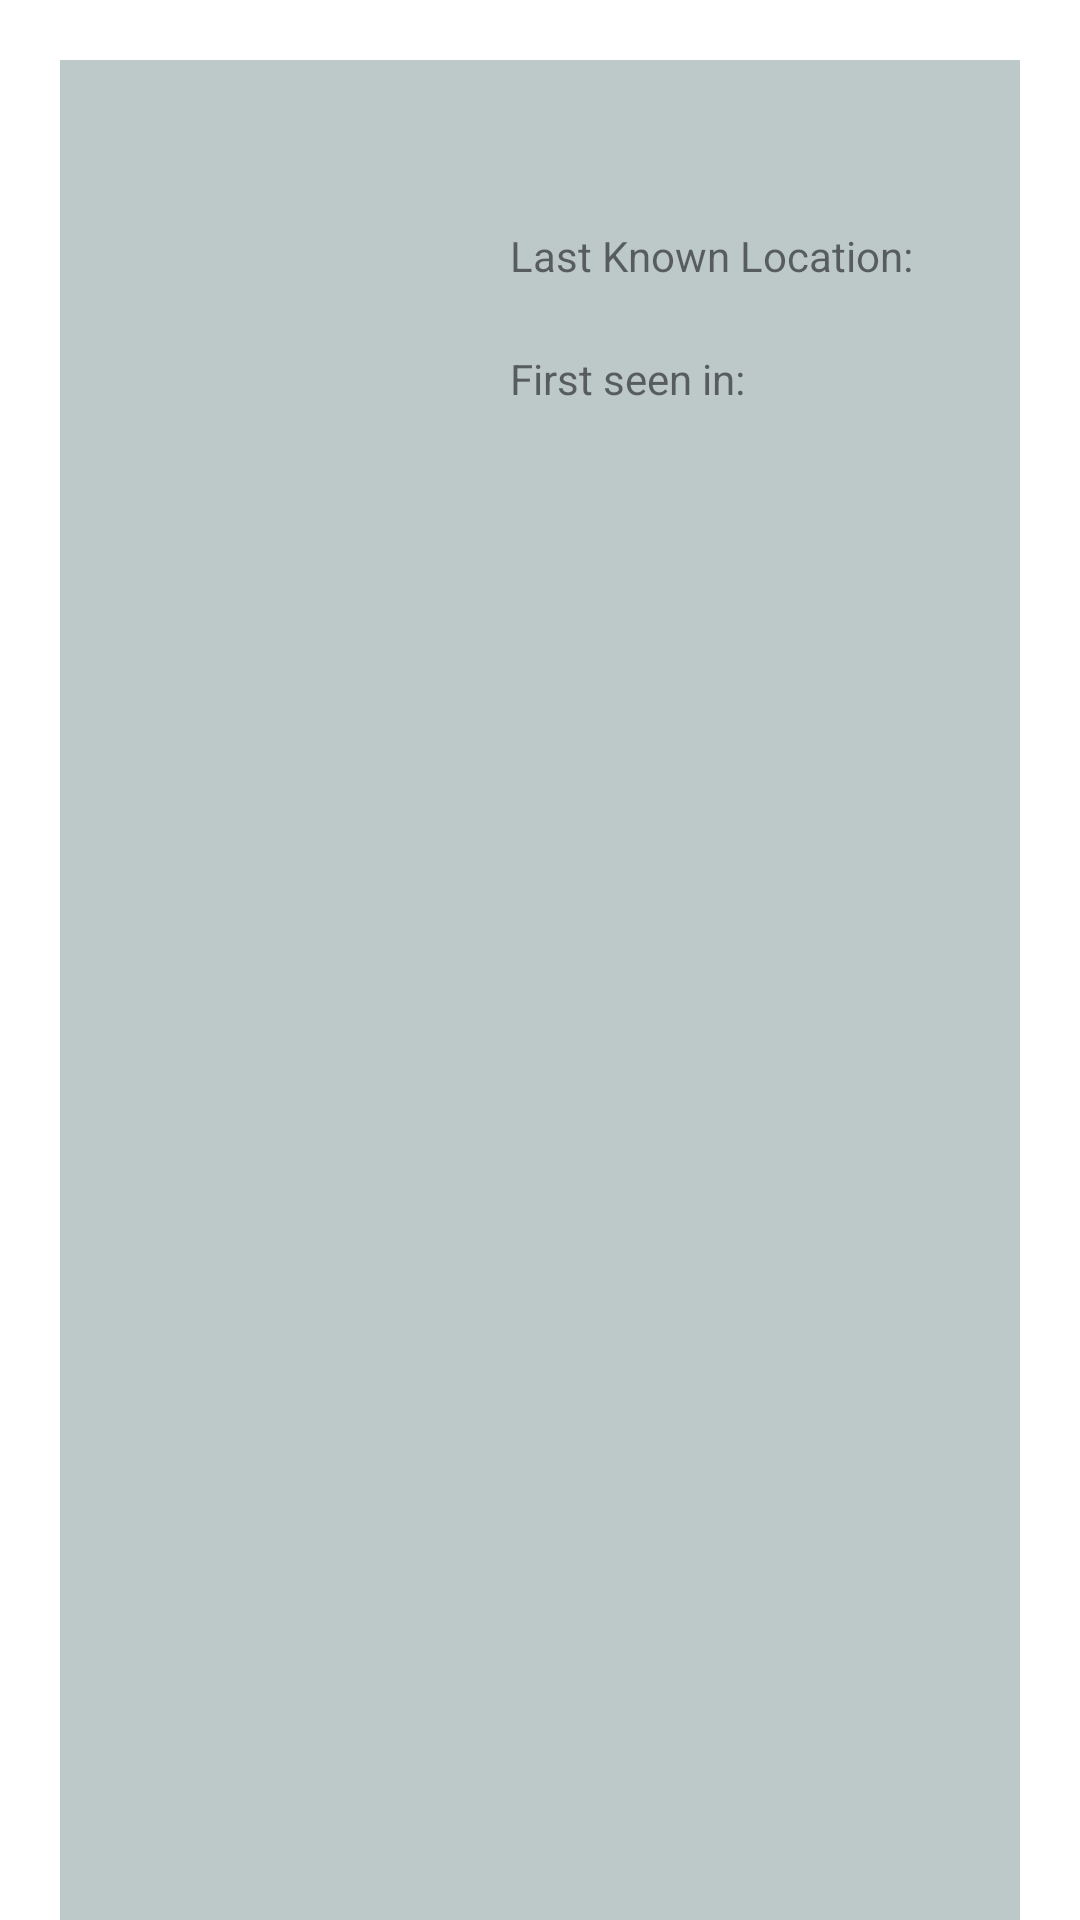

This screen was rendered from an Android layout file. Write that file and the resources it references.
<!-- AndroidManifest.xml: application theme Theme.RickAndMortyV2 -->
<!-- res/layout/dashboard.xml -->
<?xml version="1.0" encoding="utf-8"?>
<LinearLayout xmlns:android="http://schemas.android.com/apk/res/android"
    android:layout_width="match_parent"
    android:layout_height="wrap_content"
    android:orientation="horizontal"
    xmlns:app="http://schemas.android.com/apk/res-auto">

    <LinearLayout
        android:id="@+id/ll_recycler"
        android:layout_marginLeft="20sp"
        android:layout_marginRight="20sp"
        android:background="#bdc8c9"
        android:layout_marginTop="20sp"
        android:layout_width="match_parent"
        android:layout_height="match_parent">

        <LinearLayout
            android:layout_width="wrap_content"
            android:layout_height="wrap_content">

            <ImageView
                android:id="@+id/iv_image"
                android:layout_width="140dp"
                android:layout_height="140dp"
                app:layout_constraintStart_toStartOf="parent"
                app:layout_constraintTop_toTopOf="parent"/>
        </LinearLayout>

        <LinearLayout
            android:orientation="vertical"
            android:layout_marginLeft="10sp"
            android:layout_width="wrap_content"
            android:layout_height="wrap_content">
            <TextView
                android:id="@+id/tv_name"
                android:textSize="23sp"
                android:textStyle="bold"
                android:layout_width="wrap_content"
                android:layout_height="wrap_content"/>

            <LinearLayout
                android:layout_marginTop="3dp"
                android:orientation="horizontal"
                android:layout_width="wrap_content"
                android:layout_height="wrap_content">
                <TextView
                    android:id="@+id/tv_status"
                    android:textStyle="bold"
                    android:layout_width="wrap_content"
                    android:layout_height="wrap_content"/>
                <TextView
                    android:id="@+id/tv_species"
                    android:textStyle="bold"
                    android:layout_marginLeft="3sp"
                    android:layout_width="wrap_content"
                    android:layout_height="wrap_content"/>
            </LinearLayout>

            <TextView
                android:layout_marginTop="3dp"
                android:text="Last Known Location:"
                android:layout_width="wrap_content"
                android:layout_height="wrap_content"/>
            <TextView
                android:id="@+id/tv_location"
                android:textStyle="bold"
                android:layout_width="wrap_content"
                android:layout_height="wrap_content"/>

            <TextView
                android:layout_marginTop="3dp"
                android:text="First seen in:"
                android:layout_width="wrap_content"
                android:layout_height="wrap_content"/>
            <TextView
                android:id="@+id/tv_first_seen_in"
                android:textStyle="bold"
                android:layout_width="wrap_content"
                android:layout_height="wrap_content"/>
        </LinearLayout>

    </LinearLayout>

</LinearLayout>
<!-- resources referenced by this layout -->
<resources>
  <style name="Theme.RickAndMortyV2" parent="Theme.MaterialComponents.DayNight.NoActionBar">
          
          <item name="colorPrimary">@color/purple_500</item>
          <item name="colorPrimaryVariant">@color/purple_700</item>
          <item name="colorOnPrimary">@color/white</item>
          
          <item name="colorSecondary">@color/teal_200</item>
          <item name="colorSecondaryVariant">@color/teal_700</item>
          <item name="colorOnSecondary">@color/black</item>
          
          <item name="android:statusBarColor" tools:targetApi="l">?attr/colorPrimaryVariant</item>
          
      </style>
  <color name="purple_500">#FF6200EE</color>
  <color name="purple_700">#FF3700B3</color>
  <color name="white">#FFFFFFFF</color>
  <color name="teal_200">#FF03DAC5</color>
  <color name="teal_700">#FF018786</color>
  <color name="black">#FF000000</color>
</resources>
